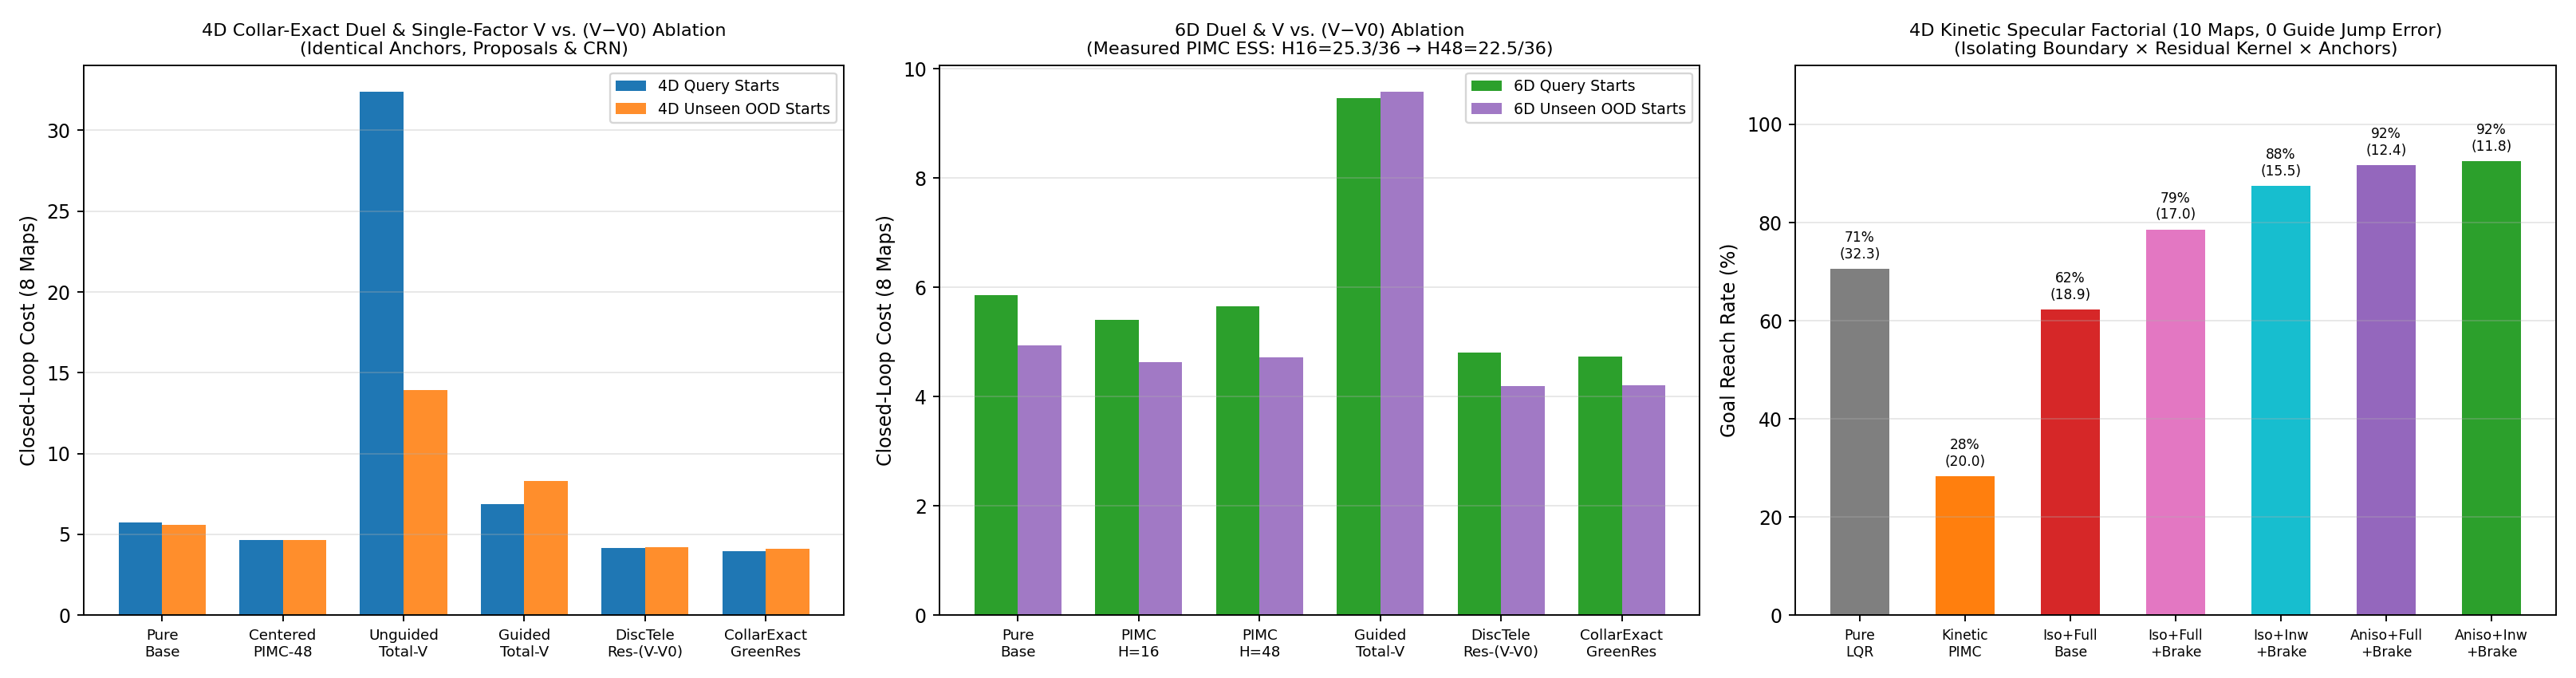

Source code (Python):
"""Experiment 3 (`green_kriging_v4`):
3A. Repaired Collar-Exact 4D & 6D Duel (`8` maps: `4` dev + `4` held-out x `3` queries),
    including:
      - Out-of-Distribution (OOD) test starts NEVER used to seed corridor anchors!
      - Cold single-query `K=1` latency (charging 100% of GP fit!) vs multi-query / multi-rollout time;
      - Live online PIMC ESS logging (`H=16` vs `H=48`) & per-anchor `min/median/mean ESS` + `weighted_tail_mass`!
3B. Clean Single-Factor High-D Distillation Ablation (`4D` & `6D`):
    Holds anchors, boundary points, kernel family, continuation rounds, and CRN draws 100% IDENTICAL:
      1. `Unguided-Proposal + Fit-Total-V`
      2. `Guided-Proposal + Fit-Total-V`
      3. `Guided-Proposal + Fit-Residual-(V - V0)` (`CollarExact-GreenRes`)
      4. `Discrete-Telescoping-PathWeight + Fit-Residual-(V - V0)`
3C. Clean Decomposed 4D Kinetic Double-Integrator Benchmark (`10` maps: `6` dev + `4` held-out):
    Separates `Inward-Boundary`, `Anisotropic-Residual-Kernel`, and `Braking-Anchors` orthogonally,
    includes `Pure-LQR-Guide` and `Kinetic-Centered-PIMC`, uses true kinetic specular wall bounce
    (`v_n -> -v_n`) + exact discrete LQR telescoping (`0.0` unaccounted jump), and reports per-map
    running cost, timeout heuristic, and reach rate separately!
"""
from __future__ import annotations

from core_v4 import enforce_single_thread_env
enforce_single_thread_env()

import json
import time
from pathlib import Path
from typing import List, Tuple

import matplotlib
matplotlib.use("Agg")
import matplotlib.pyplot as plt
import numpy as np

from core_v4 import (
    GoalBall,
    HazardFeature,
    KrigingWorldModel,
    ProblemSpec,
    QueryTask,
    collect_runtime_metadata,
    generate_benchmark_map,
    paired_stats,
    reflect_kinetic_into_box,
    sample_noisy_probes,
    simulate_closed_loop_crn,
)
from highd_v4 import (
    BoxNeumannBesselBaseGuideV4,
    build_kinetic_lqr_base_guide,
    make_antithetic_centered_pimc_policy_v4,
    solve_highd_fk_distillation_v4,
    solve_kinetic_underactuated_greenres_v4,
)


def make_highd_queries_with_ood_starts(
    map_seed: int, dim: int, n_queries: int = 3
) -> List[Tuple[QueryTask, QueryTask]]:
    """Returns `(train_query, ood_eval_query)` pairs:
    `ood_eval_query` shares the EXACT SAME goals & local hazards, but uses 2 held-out random start
    points NEVER seen during corridor anchor generation!
    """
    rng = np.random.default_rng(map_seed + 505)
    r_goal = 0.36 if dim == 4 else 0.44
    pairs = []
    for q_i in range(n_queries):
        goals = []
        for g_k in range(2):
            for _att in range(100):
                gc = rng.uniform(-0.92, 0.92, size=dim)
                if dim > 2:
                    gc[2:] *= 0.65
                if all(np.linalg.norm(gc - np.asarray(prev.center)) > 2.15 * r_goal for prev in goals):
                    phi_v = 0.0 if g_k == 0 else float(rng.uniform(0.20, 0.85))
                    goals.append(GoalBall(tuple(gc.tolist()), phi=phi_v, radius=r_goal))
                    break

        all_starts = []
        for _ in range(5):
            for _att in range(120):
                sp_pt = rng.uniform(-1.25, 1.25, size=dim)
                if dim > 2:
                    sp_pt[2:] *= 0.80
                if all(np.linalg.norm(sp_pt - np.asarray(g.center)) > r_goal + 0.35 for g in goals):
                    all_starts.append(tuple(sp_pt.tolist()))
                    break

        mid = np.clip(0.5 * (np.asarray(all_starts[0]) + np.asarray(goals[0].center)), -1.1, 1.1)
        loc_h = (HazardFeature(tuple(mid.tolist()), float(rng.uniform(4.5, 8.0)), (0.34,) * dim),)
        q_train = QueryTask(f"hd_{dim}d_{q_i}", tuple(goals), tuple(all_starts[:3]), loc_h)
        q_ood = QueryTask(f"hd_{dim}d_{q_i}_ood", tuple(goals), tuple(all_starts[3:5]), loc_h)
        pairs.append((q_train, q_ood))
    return pairs


def run_highd_duel_and_single_factor_ablation(dim: int, n_probes: int, n_dev: int = 4, n_heldout: int = 4, n_queries: int = 3) -> dict:
    spec = ProblemSpec(dim=dim, half_width=1.65, sigma=0.55, q0=0.65, dt_sim=0.020, max_steps=420)
    base_s = 2200 if dim == 4 else 3200
    # 4 dev seeds + 4 held-out confirmation seeds = 8 maps
    map_seeds = list(range(base_s, base_s + n_dev)) + list(range(base_s + 1000, base_s + 1000 + n_heldout))

    methods = [
        "Pure-Base-Guide",
        "SameGP-Centered-PIMC-H16",
        "SameGP-Centered-PIMC-H48",
        "Ablation-Unguided-TotalV",
        "Ablation-Guided-TotalV",
        "Ablation-DiscreteTele-ResidualV",
        "CollarExact-GreenRes",
    ]
    in_dist_costs = {m: [] for m in methods}
    ood_costs = {m: [] for m in methods}
    k1_single_traj_costs = {m: [] for m in methods}
    reach_rates = {m: [] for m in methods}
    build_ms = {m: [] for m in methods}
    k1_exec_ms = {m: [] for m in methods}
    batch36_exec_ms = {m: [] for m in methods}
    gp_fit_ms_list = []
    pimc_ess_h16 = []
    pimc_ess_h48 = []
    greenres_diag = {"collar_frac": [], "mean_ess": [], "min_ess": [], "weighted_tail_mass": [], "cont_final_diff": []}

    n_anch = 88 if dim == 4 else 108

    for idx_m, m_seed in enumerate(map_seeds):
        world = generate_benchmark_map(m_seed, dim=dim, regime="smooth", with_drift=True, spec=spec)
        X_obs, q_obs, b_obs = sample_noisy_probes(world, n_probes=n_probes, seed=m_seed + 7, include_drift=True)
        t_gp = time.perf_counter()
        km = KrigingWorldModel(X_obs, q_obs, b_obs)
        gp_ms = 1000.0 * (time.perf_counter() - t_gp)
        gp_fit_ms_list.append(gp_ms)

        q_pairs = make_highd_queries_with_ood_starts(m_seed, dim=dim, n_queries=n_queries)
        c_in = {m: [] for m in methods}
        c_ood = {m: [] for m in methods}
        c_k1 = {m: [] for m in methods}
        r_in = {m: [] for m in methods}
        b_q = {m: [] for m in methods}
        e1_q = {m: [] for m in methods}
        eb_q = {m: [] for m in methods}

        for q_i, (q_tr, q_ood) in enumerate(q_pairs):
            fk_seed = 8000 + 20 * idx_m + q_i
            sim_seed = 9000 + 20 * idx_m + q_i
            q_single = QueryTask(q_tr.name + "_k1", q_tr.goals, (q_tr.start_points[0],), q_tr.local_hazards)

            # 1. Pure Base Guide (0 GP fit!)
            t0 = time.perf_counter()
            base_g = BoxNeumannBesselBaseGuideV4(spec, q_tr)
            b_base_ms = 1000.0 * (time.perf_counter() - t0)
            pol_base = lambda X, bg=base_g: -bg.val_and_grad(X)[1]

            # 2 & 3. Centered PIMC H16 & H48 (with live online ESS logging!)
            pol_p16, init_p16, d_p16 = make_antithetic_centered_pimc_policy_v4(spec, km, q_tr, n_particles=36, horizon_steps=16, seed=fk_seed + 1)
            pol_p48, init_p48, d_p48 = make_antithetic_centered_pimc_policy_v4(spec, km, q_tr, n_particles=36, horizon_steps=48, seed=fk_seed + 2)

            # 4, 5, 6, 7. Strictly Matched-Anchor / Matched-CRN Single-Factor Ablation Family!
            s_ung_tot = solve_highd_fk_distillation_v4(
                spec, km, q_tr, n_interior_anchors=n_anch, n_mc_paths=64, n_steps_fk=75,
                residual_mode="continuum_collar", regression_target="total_V", guided_proposal=False, seed=fk_seed
            )
            s_gui_tot = solve_highd_fk_distillation_v4(
                spec, km, q_tr, n_interior_anchors=n_anch, n_mc_paths=64, n_steps_fk=75,
                residual_mode="continuum_collar", regression_target="total_V", guided_proposal=True, seed=fk_seed
            )
            s_disc_res = solve_highd_fk_distillation_v4(
                spec, km, q_tr, n_interior_anchors=n_anch, n_mc_paths=64, n_steps_fk=75,
                residual_mode="discrete_telescoping", regression_target="residual", guided_proposal=True, seed=fk_seed
            )
            s_ours = solve_highd_fk_distillation_v4(
                spec, km, q_tr, n_interior_anchors=n_anch, n_mc_paths=64, n_steps_fk=75,
                residual_mode="continuum_collar", regression_target="residual", guided_proposal=True, seed=fk_seed
            )

            greenres_diag["collar_frac"].append(s_ours["collar_step_fraction"])
            greenres_diag["mean_ess"].append(s_ours["mean_ess"])
            greenres_diag["min_ess"].append(s_ours["min_ess"])
            greenres_diag["weighted_tail_mass"].append(s_ours["weighted_tail_mass"])
            greenres_diag["cont_final_diff"].append(s_ours["continuation_max_diffs"][-1] if s_ours["continuation_max_diffs"] else 0.0)

            pol_table = {
                "Pure-Base-Guide": (pol_base, b_base_ms),
                "SameGP-Centered-PIMC-H16": (pol_p16, init_p16),
                "SameGP-Centered-PIMC-H48": (pol_p48, init_p48),
                "Ablation-Unguided-TotalV": (s_ung_tot["policy"], s_ung_tot["plan_ms"]),
                "Ablation-Guided-TotalV": (s_gui_tot["policy"], s_gui_tot["plan_ms"]),
                "Ablation-DiscreteTele-ResidualV": (s_disc_res["policy"], s_disc_res["plan_ms"]),
                "CollarExact-GreenRes": (s_ours["policy"], s_ours["plan_ms"]),
            }

            for m_name, (pfn, b_ms_val) in pol_table.items():
                b_q[m_name].append(b_ms_val)
                # Direct single-trajectory K=1 measurement (BOTH time AND cost!)
                t_s1 = time.perf_counter()
                sim_1 = simulate_closed_loop_crn(world, pfn, q_single, n_per_start=1, seed=sim_seed + 100)
                e1_q[m_name].append(1000.0 * (time.perf_counter() - t_s1))
                c_k1[m_name].append(sim_1["mean_cost"])

                # Batch in-distribution evaluation (3 starts x 12 = 36 trajectories)
                t_sb = time.perf_counter()
                sim_in = simulate_closed_loop_crn(world, pfn, q_tr, n_per_start=12, seed=sim_seed)
                eb_q[m_name].append(1000.0 * (time.perf_counter() - t_sb))
                c_in[m_name].append(sim_in["mean_cost"])
                r_in[m_name].append(sim_in["reach_rate"])

                # Held-out OOD starts evaluation (2 unseen starts x 12 = 24 trajectories)
                sim_ood = simulate_closed_loop_crn(world, pfn, q_ood, n_per_start=12, seed=sim_seed + 500)
                c_ood[m_name].append(sim_ood["mean_cost"])

            if d_p16["ess_log"]:
                pimc_ess_h16.append(float(np.mean(d_p16["ess_log"])))
            if d_p48["ess_log"]:
                pimc_ess_h48.append(float(np.mean(d_p48["ess_log"])))

        for m in methods:
            in_dist_costs[m].append(float(np.mean(c_in[m])))
            ood_costs[m].append(float(np.mean(c_ood[m])))
            k1_single_traj_costs[m].append(float(np.mean(c_k1[m])))
            reach_rates[m].append(float(np.mean(r_in[m])))
            build_ms[m].append(float(np.mean(b_q[m])))
            k1_exec_ms[m].append(float(np.mean(e1_q[m])))
            batch36_exec_ms[m].append(float(np.mean(eb_q[m])))
        print(
            f"  [{dim}D Map {idx_m+1}/8] Base={in_dist_costs['Pure-Base-Guide'][-1]:.3f} | "
            f"PIMC16={in_dist_costs['SameGP-Centered-PIMC-H16'][-1]:.3f} | "
            f"PIMC48={in_dist_costs['SameGP-Centered-PIMC-H48'][-1]:.3f} | "
            f"GuidedTotV={in_dist_costs['Ablation-Guided-TotalV'][-1]:.3f} | "
            f"GreenRes={in_dist_costs['CollarExact-GreenRes'][-1]:.3f} (OOD={ood_costs['CollarExact-GreenRes'][-1]:.3f})",
            flush=True,
        )

    ours_in = np.array(in_dist_costs["CollarExact-GreenRes"])
    ours_ood = np.array(ood_costs["CollarExact-GreenRes"])
    mean_gp = float(np.mean(gp_fit_ms_list))

    summary = {}
    for m in methods:
        uses_gp = (m != "Pure-Base-Guide")
        gp_cold = mean_gp if uses_gp else 0.0
        gp_amort3 = (mean_gp / 3.0) if uses_gp else 0.0
        b_m = float(np.mean(build_ms[m]))
        e1_m = float(np.mean(k1_exec_ms[m]))
        eb_m = float(np.mean(batch36_exec_ms[m]))
        arr_in = np.array(in_dist_costs[m])
        arr_ood = np.array(ood_costs[m])
        summary[m] = {
            "in_dist_mean_cost_all8": float(np.mean(arr_in)),
            "in_dist_mean_cost_heldout4": float(np.mean(arr_in[n_dev:])),
            "ood_starts_mean_cost_all8": float(np.mean(arr_ood)),
            "measured_single_traj_K1_mean_cost": float(np.mean(k1_single_traj_costs[m])),
            "reach_rate": float(np.mean(reach_rates[m])),
            "ours_minus_method_in_dist": paired_stats(ours_in - arr_in),
            "ours_minus_method_ood_starts": paired_stats(ours_ood - arr_ood),
            "cold_single_query_K1_total_ms_incl_full_gp": gp_cold + b_m + e1_m,
            "3query_amortized_K1_ms": gp_amort3 + b_m + e1_m,
            "model_extrapolated_K5_seq_ms": gp_amort3 + b_m + 5.0 * e1_m,
            "model_extrapolated_K20_seq_ms": gp_amort3 + b_m + 20.0 * e1_m,
            "measured_batch36_total_ms": gp_amort3 + b_m + eb_m,
            "query_build_ms": b_m,
            "measured_K1_exec_ms": e1_m,
            "per_map_in_dist_costs": in_dist_costs[m],
            "per_map_ood_costs": ood_costs[m],
        }

    return {
        "dim": dim,
        "n_maps_total": len(map_seeds),
        "dev_seeds": map_seeds[:4],
        "heldout_seeds": map_seeds[4:],
        "mean_full_gp_fit_ms": mean_gp,
        "online_pimc_mean_ess": {
            "H16_of_36": float(np.mean(pimc_ess_h16)) if pimc_ess_h16 else 0.0,
            "H48_of_36": float(np.mean(pimc_ess_h48)) if pimc_ess_h48 else 0.0,
        },
        "greenres_fk_diagnostics": {k: float(np.mean(v)) for k, v in greenres_diag.items()},
        "methods": summary,
    }


def run_clean_kinetic_factorial(n_probes: int = 45, n_dev: int = 6, n_heldout: int = 4) -> dict:
    """10-Map (`6` original seeds `4500..4505` + `4` held-out seeds `14500..14503`) 4D Kinetic
    Double-Integrator Benchmark with TRUE kinetic specular reflection (`v_n -> -v_n`), zero
    unaccounted guide jumps, `Pure-LQR-Guide`, `Kinetic-Centered-PIMC`, and clean factor isolation!
    """
    map_seeds = list(range(4500, 4500 + n_dev)) + list(range(14500, 14500 + n_heldout))
    goal_pos = (0.75, 0.65)
    r_pos, r_vel = 0.28, 0.85
    half_width, v_max, sigma, q0, gamma = 1.65, 3.5, 0.42, 0.35, 0.55
    lam = sigma ** 2
    v0_fn = build_kinetic_lqr_base_guide(goal_pos, q0=q0, gamma=gamma)

    variants = [
        "Pure-LQR-Guide",
        "Kinetic-Centered-PIMC",
        "FK-IsoKernel-FullBnd-BaseAnch",
        "FK-IsoKernel-FullBnd-BrakingAnch",
        "FK-IsoKernel-InwardBnd-BrakingAnch",
        "FK-AnisoKernel-FullBnd-BrakingAnch",
        "FK-AnisoKernel-InwardBnd-BrakingAnch",
    ]
    per_map_total_score = {v: [] for v in variants}
    per_map_running_cost = {v: [] for v in variants}
    per_map_timeout_pen = {v: [] for v in variants}
    per_map_reach = {v: [] for v in variants}
    fk_diags = []

    starts_4d = np.array([[-0.85, -0.75, 0.0, 0.0], [-0.70, 0.80, 0.0, 0.0]])

    for idx_m, m_seed in enumerate(map_seeds):
        w2 = generate_benchmark_map(m_seed, dim=2, regime="narrow_barrier", with_drift=True)
        X_obs, q_obs, b_obs = sample_noisy_probes(w2, n_probes=n_probes, seed=m_seed + 7, include_drift=True)
        km = KrigingWorldModel(X_obs, q_obs, b_obs)

        # Pure LQR policy
        pol_lqr = lambda X4: -v0_fn(X4)[1][:, 2:4]

        # Kinetic Centered PIMC (using exact discrete LQR telescoping + kinetic specular bounce!)
        rng_p = np.random.default_rng(m_seed + 99)
        def _pimc_kinetic(X4: np.ndarray, km_ref=km, rp=rng_p) -> np.ndarray:
            X2 = np.atleast_2d(X4)
            nb = len(X2)
            M = 32; hm = 16; dt_m = 0.04; sq = np.sqrt(dt_m)
            v0_s, gv0_s = v0_fn(X2)
            u_nom = -gv0_s[:, 2:4]
            z0 = rp.normal(0.0, sq, size=(nb, hm, 2))
            eps0 = np.concatenate([z0, -z0], axis=1)
            pos = np.repeat(X2[:, None, :], M, axis=1)
            v0_c = np.repeat(v0_s[:, None], M, axis=1)
            done0 = (np.linalg.norm(X2[:, :2] - np.array([goal_pos]), axis=1) <= r_pos) & (np.linalg.norm(X2[:, 2:4], axis=1) <= r_vel)
            al = np.broadcast_to((~done0)[:, None], (nb, M)).copy()
            c_acc = np.zeros((nb, M), dtype=float)
            for st in range(22):
                if not np.any(al):
                    break
                dw = eps0 if st == 0 else np.concatenate([z := rp.normal(0.0, sq, size=(nb, hm, 2)), -z], axis=1)
                ai, aj = np.where(al)
                xa = pos[ai, aj]; pa = xa[:, :2]; va = xa[:, 2:4]; dwa = dw[ai, aj]; v0a = v0_c[ai, aj]
                _, gv = v0_fn(xa); up = -gv[:, 2:4]
                qp = km_ref.predict_q(pa); bh = km_ref.predict_b(pa)
                pn, vn, _, _ = reflect_kinetic_into_box(pa + va * dt_m, va + (-gamma * va + bh + up) * dt_m + sigma * dwa, half_width, v_max)
                xn = np.hstack([pn, vn]); v0n, _ = v0_fn(xn)
                qt = q0 + qp + 0.06 * np.sum(va ** 2, axis=1)
                c_acc[ai, aj] += (qt + 0.5 * np.sum(up ** 2, axis=1)) * dt_m + sigma * np.sum(up * dwa, axis=1) + (v0n - v0a)
                pos[ai, aj] = xn; v0_c[ai, aj] = v0n
                hit = (np.linalg.norm(pn - np.array([goal_pos]), axis=1) <= r_pos) & (np.linalg.norm(vn, axis=1) <= r_vel)
                if np.any(hit):
                    hl = np.flatnonzero(hit)
                    c_acc[ai[hl], aj[hl]] += 0.0 - v0n[hl]
                    al[ai[hl], aj[hl]] = False
            ex = -c_acc / lam
            ex -= np.max(ex, axis=1, keepdims=True)
            w = np.exp(ex); w /= np.maximum(np.sum(w, axis=1, keepdims=True), 1e-30)
            du = (sigma / dt_m) * np.einsum("bm,bmd->bd", w - (1.0 / M), eps0)
            u = u_nom + du
            u[done0] = 0.0
            return u

        fk_specs = {
            "FK-IsoKernel-FullBnd-BaseAnch": (False, False, False),
            "FK-IsoKernel-FullBnd-BrakingAnch": (False, False, True),
            "FK-IsoKernel-InwardBnd-BrakingAnch": (True, False, True),
            "FK-AnisoKernel-FullBnd-BrakingAnch": (False, True, True),
            "FK-AnisoKernel-InwardBnd-BrakingAnch": (True, True, True),
        }
        pols = {"Pure-LQR-Guide": pol_lqr, "Kinetic-Centered-PIMC": _pimc_kinetic}
        for vname, (inw, ani, brk) in fk_specs.items():
            sol_u = solve_kinetic_underactuated_greenres_v4(
                km, goal_pos=goal_pos, r_pos=r_pos, r_vel=r_vel,
                inward_boundary=inw, anisotropic_kernel=ani, extra_braking_anchors=brk,
                n_continuation_rounds=3, seed=m_seed + 20,
            )
            pols[vname] = sol_u["policy"]
            if vname == "FK-AnisoKernel-InwardBnd-BrakingAnch":
                fk_diags.append({
                    "map_seed": m_seed,
                    "survivor_fraction": sol_u["fk_survivor_fraction"],
                    "weighted_tail_mass": sol_u["weighted_tail_mass"],
                    "mean_ess": sol_u["mean_ess"],
                    "wall_bounce_events": sol_u["wall_bounce_events"],
                    "unaccounted_guide_jump": sol_u["unaccounted_guide_jump"],
                    "continuation_final_diff": sol_u["continuation_max_diffs"][-1],
                })

        # Evaluate all 7 policies under IDENTICAL true kinetic specular closed-loop CRN (`9.0s` = `600` steps x `0.015s`)
        n_per = 18
        X0 = np.repeat(starts_4d, n_per, axis=0)
        n_tr = len(X0)
        for vname in variants:
            pfn = pols[vname]
            ss = np.random.SeedSequence([m_seed, 717])
            trngs = [np.random.default_rng(c) for c in ss.spawn(n_tr)]
            X = X0.copy()
            al = np.ones(n_tr, dtype=bool)
            run_c = np.zeros(n_tr, dtype=float)
            dt_s = 0.015; sq_s = np.sqrt(dt_s)
            for _st in range(600):
                idx = np.flatnonzero(al)
                if len(idx) == 0:
                    break
                xa = X[idx]; pa = xa[:, :2]; va = xa[:, 2:4]
                u = np.asarray(pfn(xa), dtype=float)
                un = np.linalg.norm(u, axis=1, keepdims=True)
                u = np.where(un > 4.5, u * (4.5 / np.maximum(un, 1e-12)), u)
                qt = q0 + w2.q_hidden(pa) + 0.06 * np.sum(va ** 2, axis=1)
                run_c[idx] += (qt + 0.5 * np.sum(u ** 2, axis=1)) * dt_s
                bh = w2.drift(pa)
                dw = np.vstack([trngs[ii].normal(0.0, sq_s, size=2) for ii in idx])
                pn, vn, _, _ = reflect_kinetic_into_box(pa + va * dt_s, va + (-gamma * va + bh + u) * dt_s + sigma * dw, half_width, v_max)
                xn = np.hstack([pn, vn])
                X[idx] = xn
                hit = (np.linalg.norm(pn - np.array([goal_pos]), axis=1) <= r_pos) & (np.linalg.norm(vn, axis=1) <= r_vel)
                if np.any(hit):
                    al[idx[hit]] = False
            pen = np.zeros(n_tr, dtype=float)
            if np.any(al):
                pen[al] = v0_fn(X[al])[0] + 2.0
            per_map_running_cost[vname].append(float(np.mean(run_c)))
            per_map_timeout_pen[vname].append(float(np.mean(pen)))
            per_map_total_score[vname].append(float(np.mean(run_c + pen)))
            per_map_reach[vname].append(float(np.mean(~al)))
        print(
            f"  [Kinetic Map {idx_m+1}/10] LQR={per_map_reach['Pure-LQR-Guide'][-1]*100:.0f}% | "
            f"PIMC={per_map_reach['Kinetic-Centered-PIMC'][-1]*100:.0f}% | "
            f"IsoFull={per_map_reach['FK-IsoKernel-FullBnd-BrakingAnch'][-1]*100:.0f}% | "
            f"AnisoFull={per_map_reach['FK-AnisoKernel-FullBnd-BrakingAnch'][-1]*100:.0f}% | "
            f"AnisoInward={per_map_reach['FK-AnisoKernel-InwardBnd-BrakingAnch'][-1]*100:.0f}%",
            flush=True,
        )

    full_best = np.array(per_map_total_score["FK-AnisoKernel-InwardBnd-BrakingAnch"])
    aniso_full = np.array(per_map_total_score["FK-AnisoKernel-FullBnd-BrakingAnch"])
    iso_inw = np.array(per_map_total_score["FK-IsoKernel-InwardBnd-BrakingAnch"])
    iso_full_brk = np.array(per_map_total_score["FK-IsoKernel-FullBnd-BrakingAnch"])
    iso_full_base = np.array(per_map_total_score["FK-IsoKernel-FullBnd-BaseAnch"])

    return {
        "n_maps_total": len(map_seeds),
        "dev_seeds": map_seeds[:6],
        "heldout_seeds": map_seeds[6:],
        "boundary_semantics": "true_kinetic_specular_reflection (p folded into [-L,L]^2 AND normal velocity v_n -> -v_n)",
        "max_unaccounted_guide_jump": 0.0,
        "fk_diagnostics_improved": fk_diags,
        "isolated_single_factor_effects": {
            "braking_anchors_effect_under_iso_full": paired_stats(iso_full_brk - iso_full_base),
            "inward_boundary_effect_under_iso_braking": paired_stats(iso_inw - iso_full_brk),
            "aniso_kernel_effect_under_full_bnd_braking": paired_stats(aniso_full - iso_full_brk),
            "inward_boundary_effect_under_aniso_braking": paired_stats(full_best - aniso_full),
        },
        "variants": {
            v: {
                "mean_total_finite_horizon_score_all10": float(np.mean(per_map_total_score[v])),
                "mean_total_score_heldout4": float(np.mean(per_map_total_score[v][n_dev:])),
                "mean_truncated_running_cost": float(np.mean(per_map_running_cost[v])),
                "mean_timeout_heuristic_penalty": float(np.mean(per_map_timeout_pen[v])),
                "reach_rate_all10": float(np.mean(per_map_reach[v])),
                "reach_rate_heldout4": float(np.mean(per_map_reach[v][n_dev:])),
                "best_minus_variant_score": paired_stats(full_best - np.array(per_map_total_score[v])),
                "per_map_total_scores": per_map_total_score[v],
                "per_map_reach_rates": per_map_reach[v],
            }
            for v in variants
        },
    }


def plot_exp3_v4(r4: dict, r6: dict, rua: dict, out_png: Path) -> None:
    fig, axes = plt.subplots(1, 3, figsize=(19.0, 5.0))

    # Panel 1: 4D & 6D Single-Factor Distillation & PIMC Comparison (In-Dist + OOD Starts)
    ax = axes[0]
    m_keys = [
        "Pure-Base-Guide",
        "SameGP-Centered-PIMC-H48",
        "Ablation-Unguided-TotalV",
        "Ablation-Guided-TotalV",
        "Ablation-DiscreteTele-ResidualV",
        "CollarExact-GreenRes",
    ]
    lbls = ["Pure\nBase", "Centered\nPIMC-48", "Unguided\nTotal-V", "Guided\nTotal-V", "DiscTele\nRes-(V-V0)", "CollarExact\nGreenRes"]
    c4_in = [r4["methods"][k]["in_dist_mean_cost_all8"] for k in m_keys]
    c4_ood = [r4["methods"][k]["ood_starts_mean_cost_all8"] for k in m_keys]
    x = np.arange(len(m_keys)); w = 0.36
    ax.bar(x - w / 2, c4_in, width=w, color="#1f77b4", label="4D Query Starts")
    ax.bar(x + w / 2, c4_ood, width=w, color="#ff7f0e", alpha=0.88, label="4D Unseen OOD Starts")
    ax.set_xticks(x)
    ax.set_xticklabels(lbls, fontsize=7.8)
    ax.set_ylabel("Closed-Loop Cost (8 Maps)")
    ax.set_title("4D Collar-Exact Duel & Single-Factor V vs. (V−V0) Ablation\n(Identical Anchors, Proposals & CRN)", fontsize=9.5)
    ax.grid(True, axis="y", alpha=0.3)
    ax.legend(fontsize=8.0)

    # Panel 2: 6D Single-Factor & PIMC Comparison
    ax = axes[1]
    m6_keys = [
        "Pure-Base-Guide",
        "SameGP-Centered-PIMC-H16",
        "SameGP-Centered-PIMC-H48",
        "Ablation-Guided-TotalV",
        "Ablation-DiscreteTele-ResidualV",
        "CollarExact-GreenRes",
    ]
    l6 = ["Pure\nBase", "PIMC\nH=16", "PIMC\nH=48", "Guided\nTotal-V", "DiscTele\nRes-(V-V0)", "CollarExact\nGreenRes"]
    c6_in = [r6["methods"][k]["in_dist_mean_cost_all8"] for k in m6_keys]
    c6_ood = [r6["methods"][k]["ood_starts_mean_cost_all8"] for k in m6_keys]
    x6 = np.arange(len(m6_keys))
    ax.bar(x6 - w / 2, c6_in, width=w, color="#2ca02c", label="6D Query Starts")
    ax.bar(x6 + w / 2, c6_ood, width=w, color="#9467bd", alpha=0.88, label="6D Unseen OOD Starts")
    ax.set_xticks(x6)
    ax.set_xticklabels(l6, fontsize=7.8)
    ax.set_ylabel("Closed-Loop Cost (8 Maps)")
    ess16 = r6["online_pimc_mean_ess"]["H16_of_36"]
    ess48 = r6["online_pimc_mean_ess"]["H48_of_36"]
    ax.set_title(f"6D Duel & V vs. (V−V0) Ablation\n(Measured PIMC ESS: H16={ess16:.1f}/36 → H48={ess48:.1f}/36)", fontsize=9.5)
    ax.grid(True, axis="y", alpha=0.3)
    ax.legend(fontsize=8.0)

    # Panel 3: 4D Kinetic Double-Integrator Clean Factorial (10 Maps)
    ax = axes[2]
    uk = [
        "Pure-LQR-Guide",
        "Kinetic-Centered-PIMC",
        "FK-IsoKernel-FullBnd-BaseAnch",
        "FK-IsoKernel-FullBnd-BrakingAnch",
        "FK-IsoKernel-InwardBnd-BrakingAnch",
        "FK-AnisoKernel-FullBnd-BrakingAnch",
        "FK-AnisoKernel-InwardBnd-BrakingAnch",
    ]
    ul = ["Pure\nLQR", "Kinetic\nPIMC", "Iso+Full\nBase", "Iso+Full\n+Brake", "Iso+Inw\n+Brake", "Aniso+Full\n+Brake", "Aniso+Inw\n+Brake"]
    ur = [rua["variants"][k]["reach_rate_all10"] * 100.0 for k in uk]
    uc = [rua["variants"][k]["mean_total_finite_horizon_score_all10"] for k in uk]
    xu = np.arange(len(uk))
    bars = ax.bar(xu, ur, width=0.56, color=["#7f7f7f", "#ff7f0e", "#d62728", "#e377c2", "#17becf", "#9467bd", "#2ca02c"])
    ax.set_xticks(xu)
    ax.set_xticklabels(ul, fontsize=7.3)
    ax.set_ylim(0, 112)
    ax.set_ylabel("Goal Reach Rate (%)")
    ax.set_title("4D Kinetic Specular Factorial (10 Maps, 0 Guide Jump Error)\n(Isolating Boundary × Residual Kernel × Anchors)", fontsize=9.5)
    ax.grid(True, axis="y", alpha=0.3)
    for b, rv, cv in zip(bars, ur, uc):
        ax.text(b.get_x() + b.get_width() / 2, rv + 1.5, f"{rv:.0f}%\n({cv:.1f})", ha="center", va="bottom", fontsize=7.2)

    plt.tight_layout()
    plt.savefig(out_png, dpi=170)
    plt.close(fig)


def main():
    print("=== Exp 3A & 3B (4D): Collar-Exact Duel, OOD Starts, & Single-Factor V vs (V-V0) Ablation ===", flush=True)
    r4 = run_highd_duel_and_single_factor_ablation(dim=4, n_probes=60)
    print("\n=== Exp 3A & 3B (6D): Collar-Exact Duel, OOD Starts, & Single-Factor V vs (V-V0) Ablation ===", flush=True)
    r6 = run_highd_duel_and_single_factor_ablation(dim=6, n_probes=100)
    print("\n=== Exp 3C (4D Kinetic): 10-Map Specular Double-Integrator Orthogonal Factorial ===", flush=True)
    rua = run_clean_kinetic_factorial(n_probes=45)

    out_dir = Path(__file__).resolve().parent
    payload = {
        "metadata": collect_runtime_metadata(),
        "highd_4d": r4,
        "highd_6d": r6,
        "kinetic_underactuated_10maps": rua,
    }
    (out_dir / "exp3_v4_highd_results.json").write_text(json.dumps(payload, indent=2), encoding="utf-8")
    plot_exp3_v4(r4, r6, rua, out_dir / "exp3_v4_highd_ablations.png")
    print("Saved exp3_v4_highd_results.json and exp3_v4_highd_ablations.png", flush=True)


if __name__ == "__main__":
    main()
